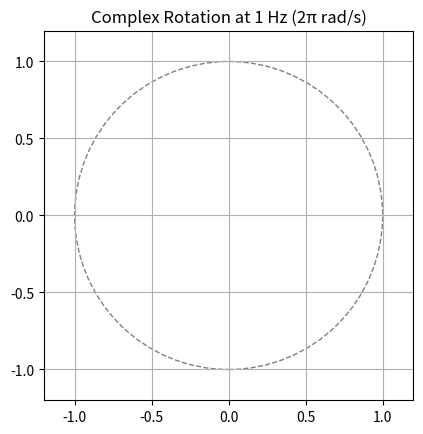

Python code for this plot:
import numpy as np
import matplotlib.pyplot as plt
from matplotlib.animation import FuncAnimation

# 회전 주파수 설정 (1초에 1바퀴 = 2π 라디안)
frequency = 1  # n Hz

# 애니메이션 설정
frames_per_second = 60  # 초당 n프레임
duration = 1  # 애니메이션 지속 시간 (초)
num_frames = frames_per_second * duration  # 전체 프레임 수

# 시간 배열 생성
time = np.linspace(0, duration, num_frames, endpoint=False)

# 복소수 생성
def complex_rotation(t, frequency):
    return np.exp(2j * np.pi * frequency * t)

# 복소수의 실수부와 허수부 계산
z = complex_rotation(time, frequency)
x = z.real  # NumPy 배열 형태
y = z.imag  # NumPy 배열 형태

# 애니메이션 생성
fig, ax = plt.subplots()
ax.set_xlim(-1.2, 1.2)
ax.set_ylim(-1.2, 1.2)
ax.set_aspect('equal')
ax.grid()

# 원형 경로 그리기
circle = plt.Circle((0, 0), 1, color='gray', fill=False, linestyle='--')
ax.add_artist(circle)

# 점과 궤적 초기화
point, = ax.plot([], [], 'ro', markersize=8)  # 회전하는 점
trajectory, = ax.plot([], [], 'b-', lw=0.5)  # 궤적

# 궤적 저장용 배열
trail_x = []
trail_y = []

def init():
    point.set_data([], [])
    trajectory.set_data([], [])
    return point, trajectory

def update(frame):
    # 현재 프레임의 데이터 계산
    current_x = x[frame]
    current_y = y[frame]

    # 궤적 업데이트
    #trail_x.append(current_x)
    #trail_y.append(current_y)

    # 점과 궤적 데이터 설정
    point.set_data([current_x], [current_y])
    trajectory.set_data(trail_x, trail_y)
    return point, trajectory

# 각 프레임 간 시간 간격 (밀리초)
interval = 1000 / frames_per_second

ani = FuncAnimation(fig, update, frames=num_frames, init_func=init, blit=True, interval=interval)

plt.title(f"Complex Rotation at {frequency} Hz (2π rad/s)")
plt.show()
